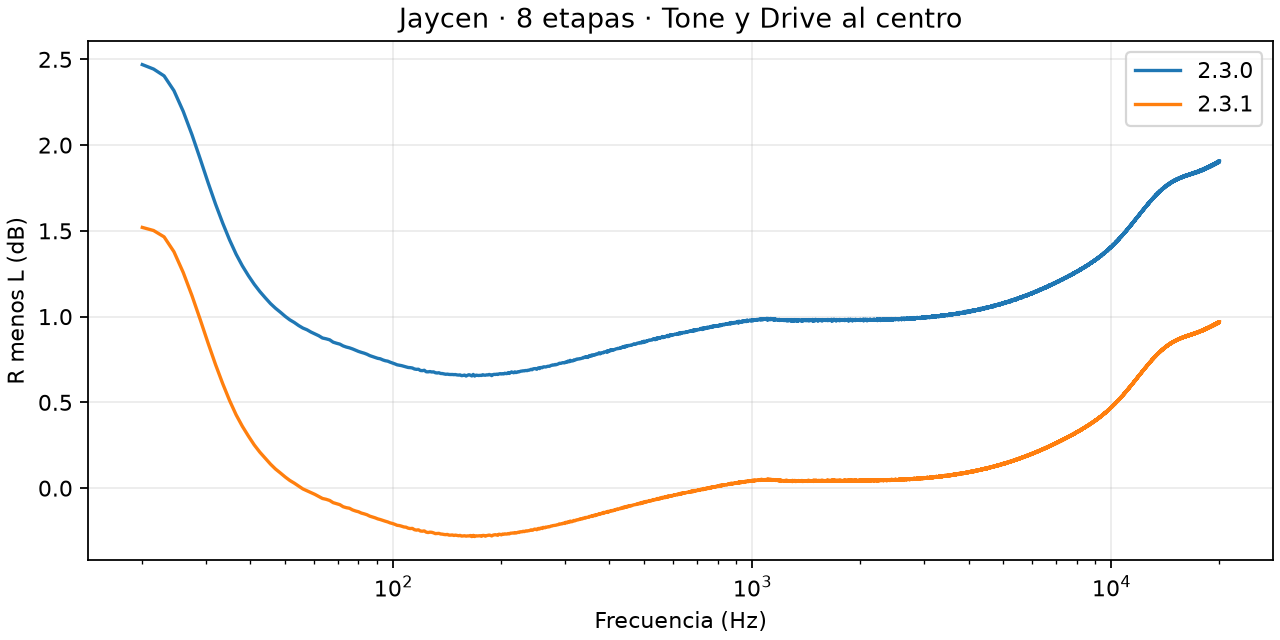

The file beside this chart, header and first rows:
version, Hz, R-L dB
2.3.0, 27, 2.107
2.3.0, 53, 0.9658
2.3.0, 92, 0.7541
2.3.0, 1000, 0.9831
2.3.0, 16000, 1.818
2.3.0, 20000, 1.905
2.3.1, 27, 1.168
2.3.1, 53, 0.02909
2.3.1, 92, -0.1832
2.3.1, 1000, 0.0462
2.3.1, 16000, 0.8802
2.3.1, 20000, 0.969
